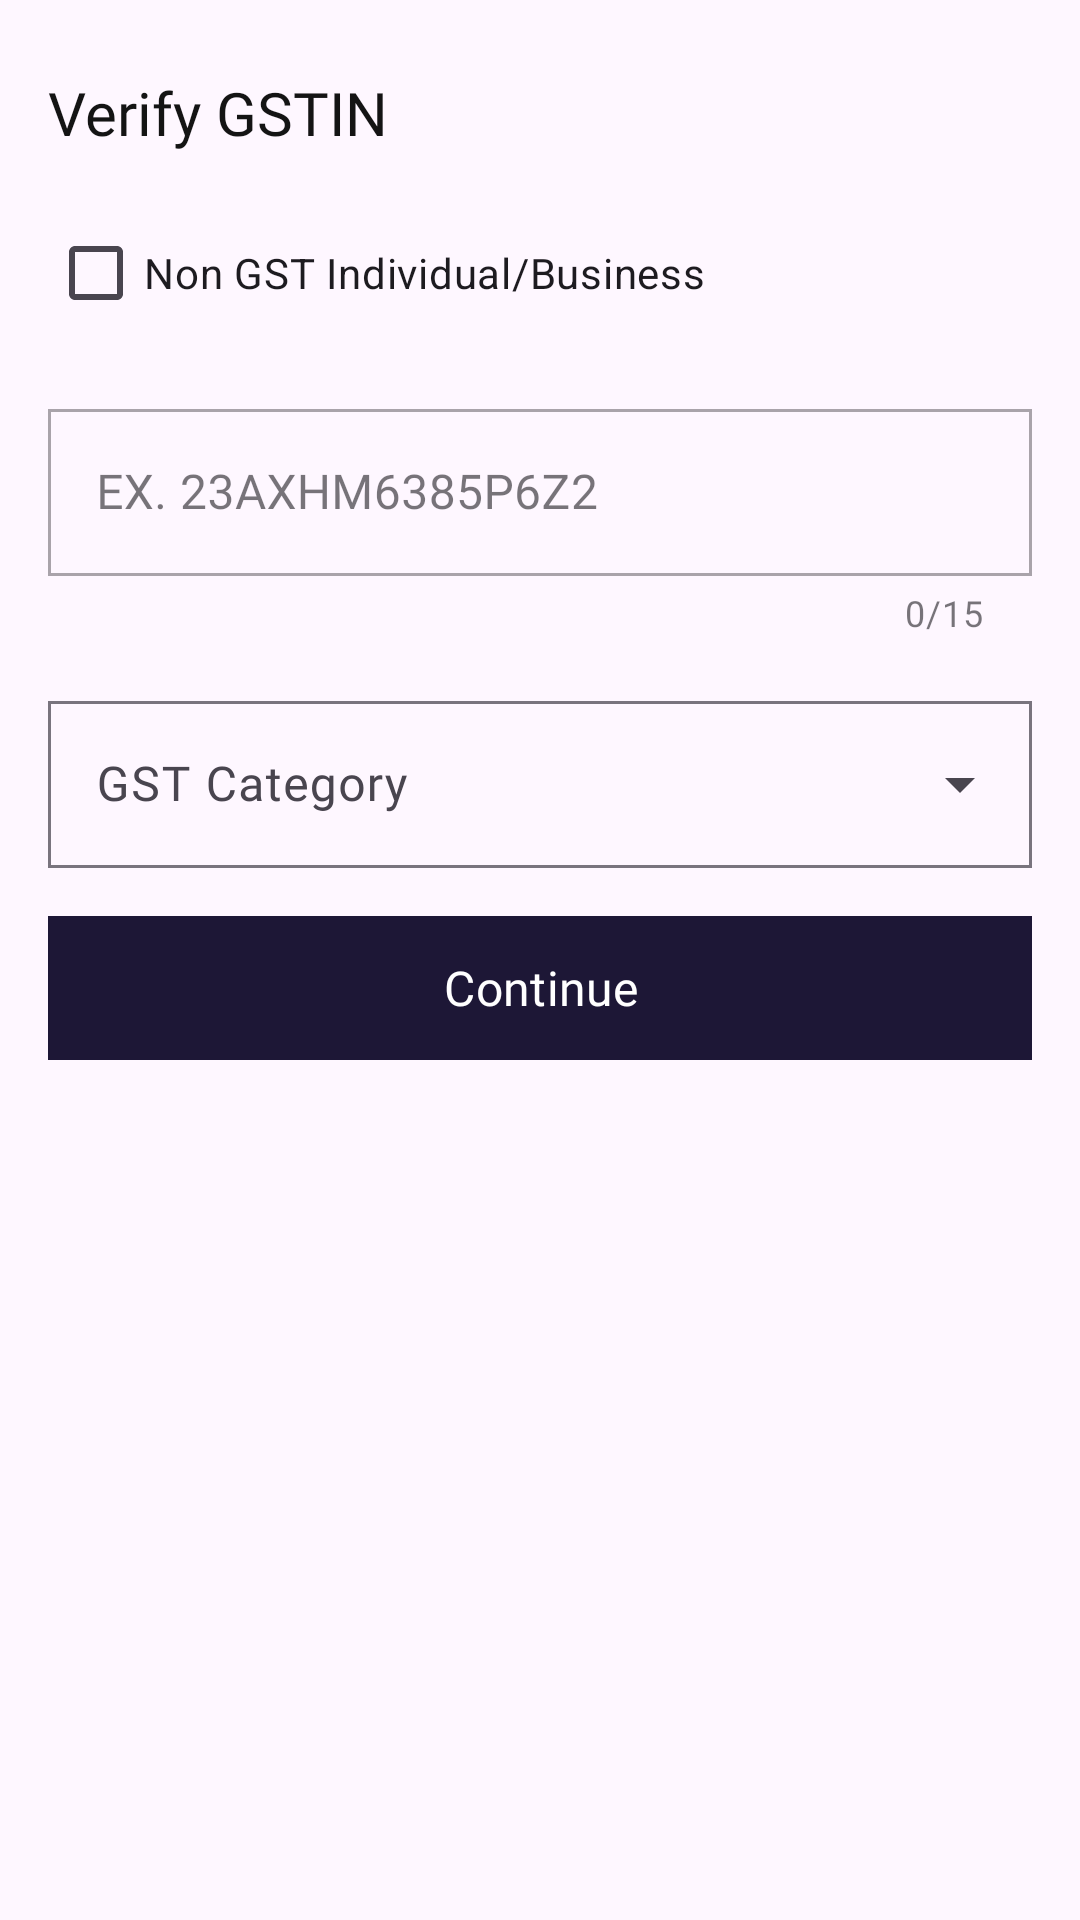

The Android layout XML behind this screen, and the referenced resources:
<!-- AndroidManifest.xml: application theme Theme.FabloCMS -->
<!-- res/layout/bottom_sheet_tax.xml -->
<?xml version="1.0" encoding="utf-8"?>
<LinearLayout xmlns:android="http://schemas.android.com/apk/res/android"
    android:layout_width="match_parent"
    android:layout_height="match_parent"
    xmlns:app="http://schemas.android.com/apk/res-auto"
    android:orientation="vertical">

    <TextView
        android:layout_width="wrap_content"
        android:layout_height="wrap_content"
        android:layout_marginTop="24dp"
        android:layout_marginStart="16dp"
        android:layout_marginBottom="16dp"
        android:text="Verify GSTIN"
        android:fontFamily="@font/manrope_bold"
        android:textColor="@color/color_text_title"
        android:textSize="20sp" />

    <LinearLayout
        android:id="@+id/lvCheckGst"
        android:layout_width="match_parent"
        android:layout_height="wrap_content"
        android:visibility="visible"
        android:orientation="vertical">

        <com.google.android.material.checkbox.MaterialCheckBox
            android:id="@+id/checkBoxGst"
            android:layout_width="match_parent"
            android:layout_height="wrap_content"
            android:layout_marginStart="16dp"
            android:layout_marginEnd="16dp"
            android:text="Non GST Individual/Business"/>

        <com.google.android.material.textfield.TextInputLayout
            android:id="@+id/tiGst"
            style="@style/Widget.MaterialComponents.TextInputLayout.OutlinedBox"
            android:layout_width="match_parent"
            android:layout_height="wrap_content"
            android:layout_marginTop="16dp"
            app:boxCornerRadiusBottomStart="0dp"
            app:boxCornerRadiusBottomEnd="0dp"
            app:boxCornerRadiusTopEnd="0dp"
            app:boxCornerRadiusTopStart="0dp"
            android:layout_marginStart="16dp"
            android:layout_marginEnd="16dp"
            app:counterMaxLength="15"
            app:counterEnabled="true"
            android:hint="EX. 23AXHM6385P6Z2">

            <com.google.android.material.textfield.TextInputEditText
                android:id="@+id/etGst"
                android:layout_width="match_parent"
                android:layout_height="wrap_content"
                android:maxLength="15"
                android:fontFamily="@font/google_sans_medium"/>

        </com.google.android.material.textfield.TextInputLayout>

        <com.google.android.material.textfield.TextInputLayout
            android:id="@+id/tiGstCategory"
            style="@style/Widget.Material3.TextInputLayout.OutlinedBox.ExposedDropdownMenu"
            android:layout_width="match_parent"
            android:layout_height="wrap_content"
            android:layout_marginStart="16dp"
            android:layout_marginEnd="16dp"
            android:layout_marginTop="16dp"
            android:hint="GST Category"
            android:focusable="false"
            app:boxCornerRadiusTopStart="0dp"
            app:boxCornerRadiusTopEnd="0dp"
            app:boxCornerRadiusBottomStart="0dp"
            app:boxCornerRadiusBottomEnd="0dp">

            <androidx.appcompat.widget.AppCompatAutoCompleteTextView
                android:id="@+id/atvGstCategory"
                android:layout_width="match_parent"
                android:layout_height="wrap_content"
                android:fontFamily="@font/redhat_medium"
                android:focusable="false"
                android:inputType="text"/>

        </com.google.android.material.textfield.TextInputLayout>

        <com.google.android.material.button.MaterialButton
            android:id="@+id/btnVerifyGst"
            android:layout_width="match_parent"
            android:layout_height="56dp"
            android:layout_marginTop="12dp"
            android:layout_marginBottom="12dp"
            android:layout_marginStart="16dp"
            android:layout_marginEnd="16dp"
            android:backgroundTint="@color/color_primary"
            android:fontFamily="@font/redhat_medium"
            android:text="Continue"
            android:textSize="16sp"
            app:cornerRadius="0dp" />


    </LinearLayout>

    <LinearLayout
        android:id="@+id/lvPanResponse"
        android:layout_width="match_parent"
        android:layout_height="wrap_content"
        android:gravity="center"
        android:visibility="gone"
        android:layout_marginTop="16dp"
        android:orientation="vertical">


        <ImageView
            android:layout_width="50dp"
            android:layout_height="50dp"
            android:src="@drawable/ic_fab_kyc_state_complete"/>

        <TextView
            android:layout_width="wrap_content"
            android:layout_height="wrap_content"
            android:layout_marginTop="8dp"
            android:gravity="center"
            android:fontFamily="@font/google_sans_bold"
            android:textColor="@color/color_text_title"
            android:textSize="18sp"
            android:text="Verification Successful"/>

        <LinearLayout
            android:layout_width="match_parent"
            android:layout_height="wrap_content"
            android:layout_marginStart="16dp"
            android:layout_marginEnd="16dp"
            android:layout_marginTop="24dp"
            android:orientation="vertical">

            <TextView
                android:layout_width="match_parent"
                android:layout_height="wrap_content"
                android:text="Name"
                android:textColor="@color/color_text_description"
                android:textSize="16sp"
                android:fontFamily="@font/google_sans_regular"/>

            <TextView
                android:id="@+id/tvNameOnPan"
                android:layout_width="match_parent"
                android:layout_height="wrap_content"
                android:layout_marginTop="4dp"
                android:text="..."
                android:textColor="@color/color_text_title"
                android:textSize="18sp"
                android:fontFamily="@font/google_sans_medium"/>

        </LinearLayout>

        <View
            android:layout_width="match_parent"
            android:layout_height="2dp"
            android:layout_marginTop="12dp"
            android:layout_marginBottom="12dp"
            android:background="@drawable/line_dashed"/>


        <LinearLayout
            android:layout_width="match_parent"
            android:layout_height="wrap_content"
            android:layout_marginStart="16dp"
            android:layout_marginEnd="16dp"
            android:orientation="vertical">

            <TextView
                android:layout_width="match_parent"
                android:layout_height="wrap_content"
                android:text="Category"
                android:textColor="@color/color_text_description"
                android:textSize="16sp"
                android:fontFamily="@font/google_sans_regular"/>

            <TextView
                android:id="@+id/tvTypeOfPan"
                android:layout_width="match_parent"
                android:layout_height="wrap_content"
                android:layout_marginTop="4dp"
                android:text="..."
                android:textColor="@color/color_text_title"
                android:textSize="18sp"
                android:fontFamily="@font/google_sans_medium"/>

        </LinearLayout>

        <View
            android:layout_width="match_parent"
            android:layout_height="2dp"
            android:layout_marginTop="12dp"
            android:layout_marginBottom="12dp"
            android:background="@drawable/line_dashed"/>


        <LinearLayout
            android:layout_width="match_parent"
            android:layout_height="wrap_content"
            android:layout_marginStart="16dp"
            android:layout_marginEnd="16dp"
            android:orientation="vertical">

            <TextView
                android:layout_width="match_parent"
                android:layout_height="wrap_content"
                android:text="Aadhaar Link Status"
                android:textColor="@color/color_text_description"
                android:textSize="16sp"
                android:fontFamily="@font/google_sans_regular"/>

            <TextView
                android:id="@+id/tvAadhaarPanLink"
                android:layout_width="match_parent"
                android:layout_height="wrap_content"
                android:layout_marginTop="4dp"
                android:text="..."
                android:textColor="@color/color_text_title"
                android:textSize="18sp"
                android:fontFamily="@font/google_sans_medium"/>

        </LinearLayout>

        <View
            android:layout_width="match_parent"
            android:layout_height="2dp"
            android:layout_marginTop="12dp"
            android:layout_marginBottom="12dp"
            android:background="@drawable/line_dashed"/>


        <LinearLayout
            android:layout_width="match_parent"
            android:layout_height="wrap_content"
            android:layout_marginStart="16dp"
            android:layout_marginEnd="16dp"
            android:orientation="vertical">

            <TextView
                android:layout_width="match_parent"
                android:layout_height="wrap_content"
                android:text="Status"
                android:textColor="@color/color_text_description"
                android:textSize="16sp"
                android:fontFamily="@font/google_sans_regular"/>

            <TextView
                android:id="@+id/tvStatusOfPan"
                android:layout_width="match_parent"
                android:layout_height="wrap_content"
                android:layout_marginTop="4dp"
                android:text="..."
                android:textColor="@color/color_text_title"
                android:textSize="18sp"
                android:fontFamily="@font/google_sans_medium"/>

        </LinearLayout>

        <com.google.android.material.button.MaterialButton
            android:id="@+id/btnUpdatePan"
            android:layout_width="match_parent"
            android:layout_height="56dp"
            android:layout_marginTop="32dp"
            android:layout_marginBottom="24dp"
            android:layout_marginStart="16dp"
            android:layout_marginEnd="16dp"
            android:backgroundTint="@color/color_primary"
            android:fontFamily="@font/redhat_medium"
            android:text="Update PAN"
            android:textSize="16sp"
            app:cornerRadius="0dp" />

    </LinearLayout>


</LinearLayout>
<!-- resources referenced by this layout -->
<resources>
  <color name="color_primary">#1D1736</color>
  <color name="color_text_description">#7E8387</color>
  <color name="color_text_title">#141414</color>
  <!-- drawable ic_fab_kyc_state_complete (drawable) -->
  <vector xmlns:android="http://schemas.android.com/apk/res/android"
      android:width="120dp"
      android:height="120dp"
      android:viewportWidth="120"
      android:viewportHeight="120">
    <path
        android:pathData="M60,10c-27.61,0 -50,22.39 -50,50s22.39,50 50,50c27.62,0 50,-22.39 50,-50S87.61,10 60,10zM50.83,85.68L28.81,63.67l7.34,-7.34 14.68,14.68L83.85,37.99l7.34,7.34 -40.36,40.36z"
        android:fillColor="#06AA89"/>
  </vector>
  <!-- drawable line_dashed (drawable) -->
  <?xml version="1.0" encoding="utf-8"?>
  <shape android:shape="line"
      xmlns:android="http://schemas.android.com/apk/res/android">
      <stroke android:color="@color/color_separator_light"
          android:width="1dp"
          android:dashGap="1dp" android:dashWidth="1dp"/>
  </shape>
  <style name="Theme.FabloCMS" parent="Base.Theme.FabloCMS" />
  <color name="color_separator_light">#E9ECEF</color>
  <style name="Base.Theme.FabloCMS" parent="Theme.Material3.Light.NoActionBar">
          
          
      </style>
</resources>
